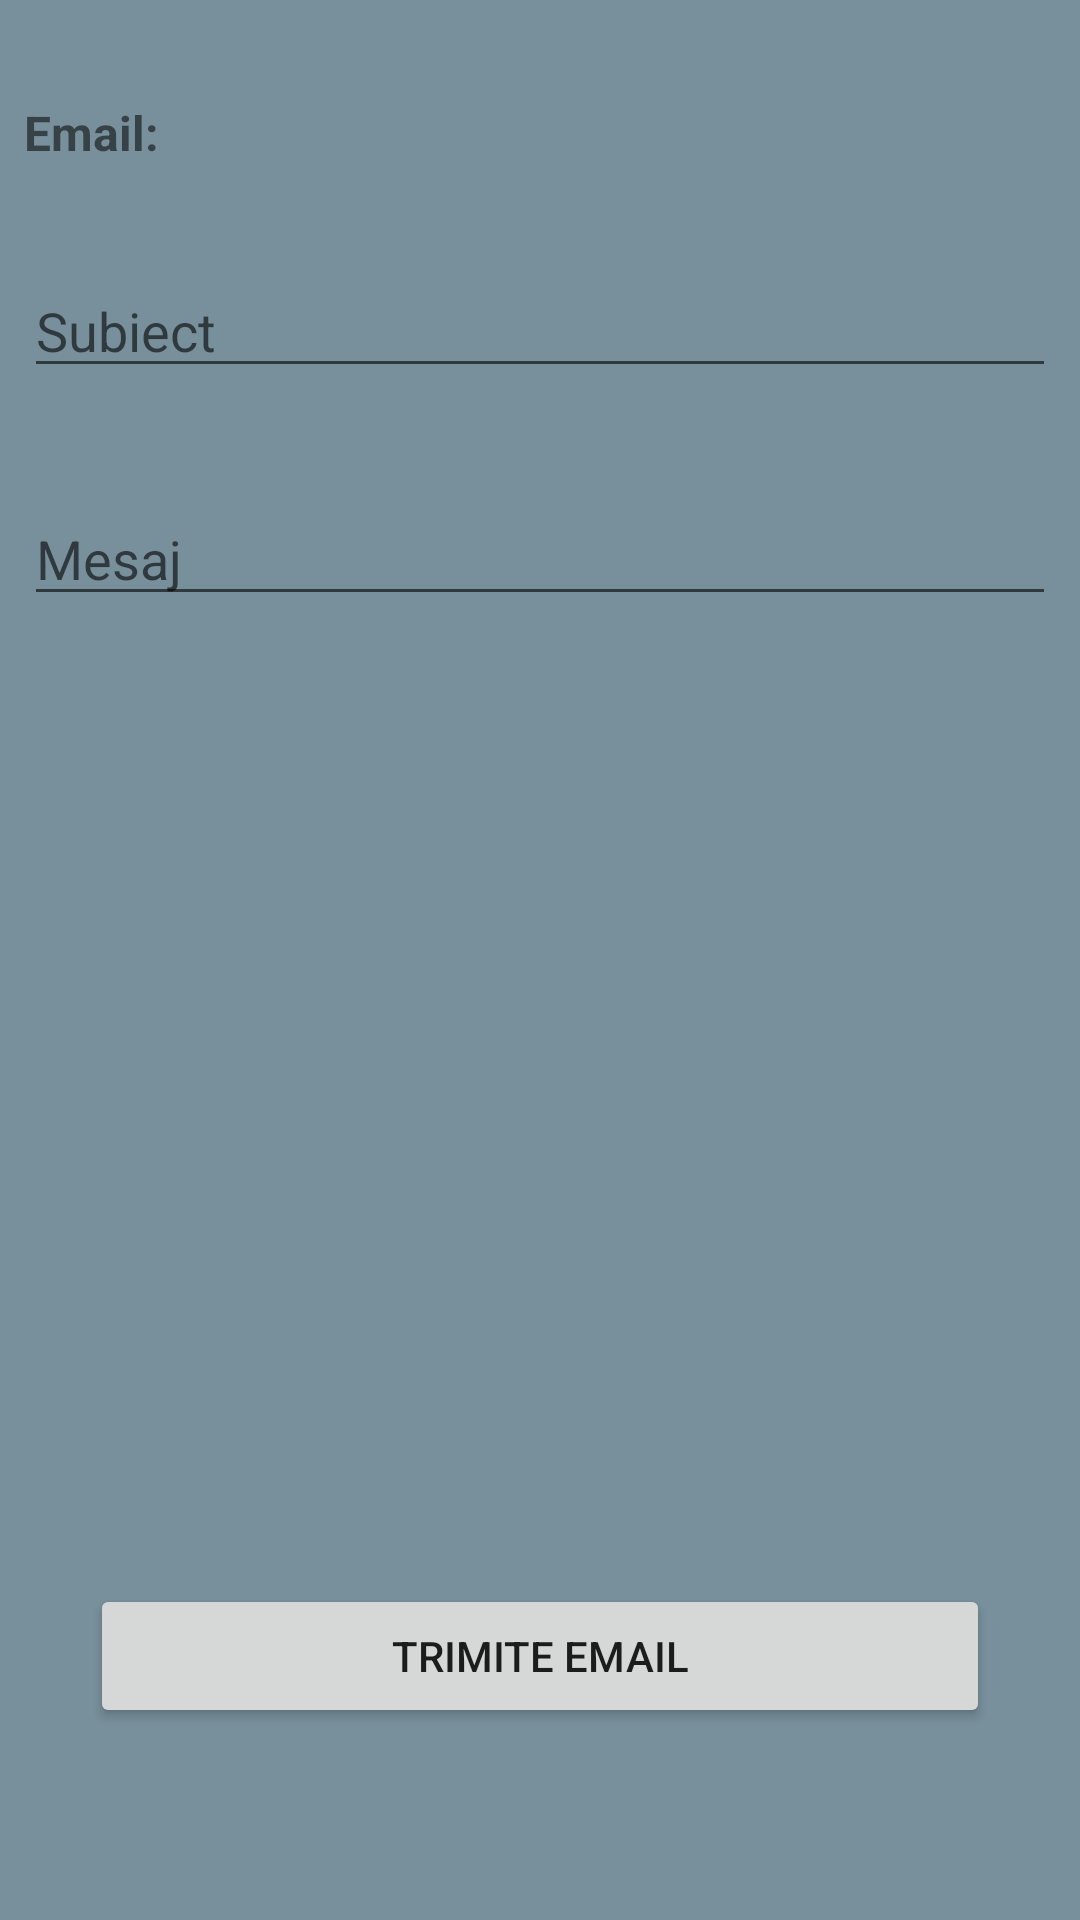

This screen was rendered from an Android layout file. Write that file and the resources it references.
<!-- AndroidManifest.xml: application theme Theme.BasicActivity -->
<!-- res/layout/activity_email.xml -->
<?xml version="1.0" encoding="utf-8"?>
<androidx.constraintlayout.widget.ConstraintLayout
    xmlns:android="http://schemas.android.com/apk/res/android"
    xmlns:app="http://schemas.android.com/apk/res-auto"
    xmlns:tools="http://schemas.android.com/tools"
    android:layout_width="match_parent"
    android:layout_height="match_parent"
    tools:context="com.DSIRO.BareCode.EmailActivity"
    android:background="#78909C" >

    <Button
        android:id="@+id/btnSendEmail"
        android:layout_width="300dp"
        android:layout_height="wrap_content"
        android:layout_below="@+id/inBody"
        android:layout_centerHorizontal="true"
        android:layout_marginBottom="64dp"
        android:layout_marginEnd="8dp"
        android:layout_marginStart="8dp"
        android:text="@string/trimite_email"
        app:layout_constraintBottom_toBottomOf="parent"
        app:layout_constraintEnd_toEndOf="parent"
        app:layout_constraintStart_toStartOf="parent" />


    <TextView
        android:id="@+id/txtEmailAddress"
        android:layout_width="match_parent"
        android:layout_height="wrap_content"
        android:layout_alignParentTop="true"
        android:layout_marginBottom="8dp"
        android:layout_marginEnd="8dp"
        android:layout_marginStart="8dp"
        android:layout_marginTop="8dp"
        android:text="@string/email"
        android:textSize="16sp"
        android:textStyle="bold"
        app:layout_constraintBottom_toTopOf="@+id/inSubject"
        app:layout_constraintEnd_toEndOf="parent"
        app:layout_constraintStart_toStartOf="parent"
        app:layout_constraintTop_toTopOf="parent" />

    <EditText
        android:id="@+id/inSubject"
        android:layout_width="match_parent"
        android:layout_height="wrap_content"
        android:layout_below="@+id/txtEmailAddress"
        android:layout_centerHorizontal="true"
        android:layout_marginEnd="8dp"
        android:layout_marginStart="8dp"
        android:layout_marginTop="88dp"
        android:ems="10"
        android:hint="@string/subiect"
        app:layout_constraintEnd_toEndOf="parent"
        app:layout_constraintStart_toStartOf="parent"
        app:layout_constraintTop_toTopOf="parent" />

    <EditText
        android:id="@+id/inBody"
        android:layout_width="match_parent"
        android:layout_height="wrap_content"
        android:layout_below="@+id/inSubject"
        android:layout_centerHorizontal="true"
        android:layout_marginEnd="8dp"
        android:layout_marginStart="8dp"
        android:layout_marginTop="164dp"
        android:ems="10"
        android:hint="@string/mesaj"
        app:layout_constraintEnd_toEndOf="parent"
        app:layout_constraintHorizontal_bias="1.0"
        app:layout_constraintStart_toStartOf="parent"
        app:layout_constraintTop_toTopOf="parent" />
</androidx.constraintlayout.widget.ConstraintLayout>
<!-- resources referenced by this layout -->
<resources>
  <string name="email">Email:</string>
  <string name="mesaj">Mesaj</string>
  <string name="subiect">Subiect</string>
  <string name="trimite_email">Trimite Email</string>
  <style name="Theme.BasicActivity" parent="Theme.MaterialComponents.DayNight.DarkActionBar">
          
          <item name="colorPrimary">@color/purple_500</item>
          <item name="colorPrimaryVariant">@color/purple_700</item>
          <item name="colorOnPrimary">@color/white</item>
          
          <item name="colorSecondary">@color/teal_200</item>
          <item name="colorSecondaryVariant">@color/teal_700</item>
          <item name="colorOnSecondary">@color/black</item>
          
          <item name="android:statusBarColor" tools:targetApi="l">?attr/colorPrimaryVariant</item>
          
      </style>
  <color name="purple_500">#FF6200EE</color>
  <color name="purple_700">#FF3700B3</color>
  <color name="white">#FFFFFFFF</color>
  <color name="teal_200">#FF03DAC5</color>
  <color name="teal_700">#FF018786</color>
  <color name="black">#FF000000</color>
</resources>
